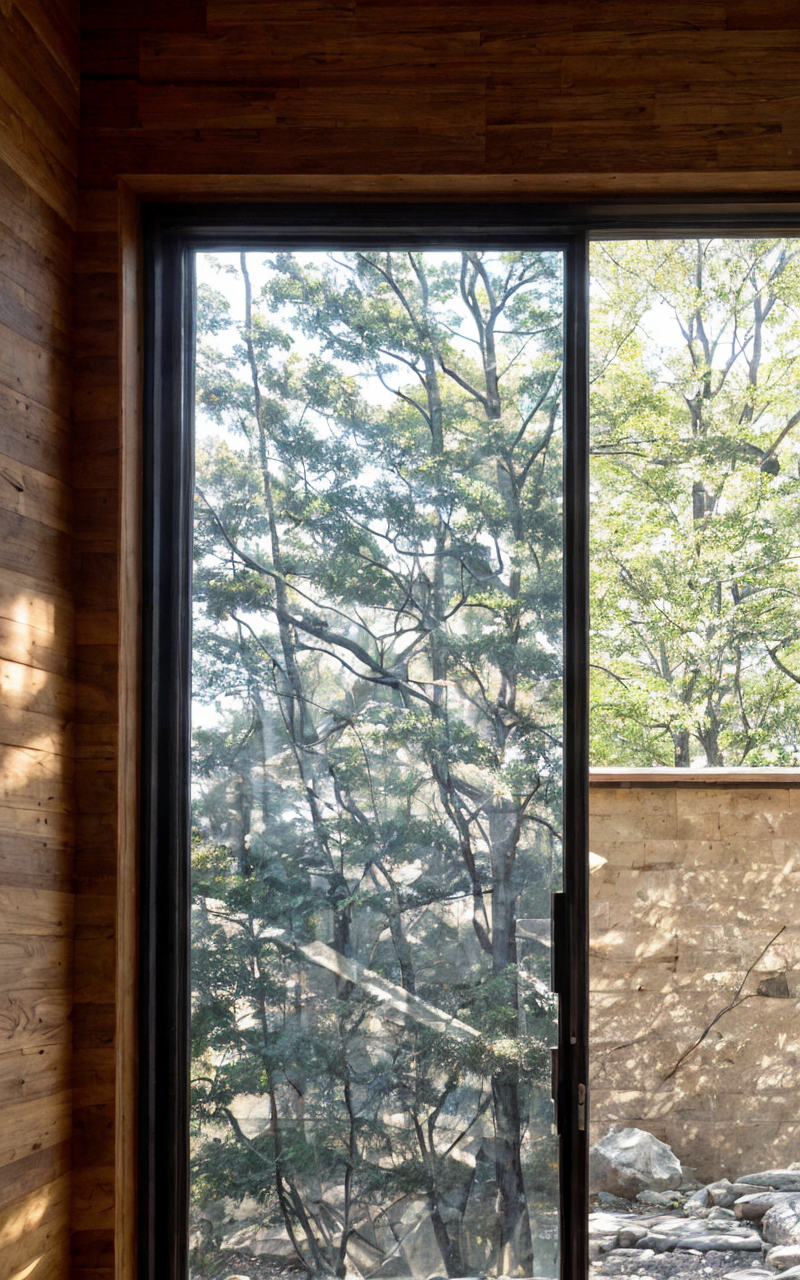
Generation parameters embedded in this image by AUTOMATIC1111 Stable Diffusion web UI or a fork of it (Forge, ...) (PNG 'parameters' text chunk):
The view from inside a small Frank Lloyd Wright-inspired building, looking out through a large horizontal window. The window frames a natural landscape, seamlessly connecting the interior to the outdoors. The building's facade is visible from this perspective, with a low, horizontal profile, strong lines, and broad overhanging eaves blending into the surroundings. Constructed from natural materials like stone, wood, and glass, the earthy tones and textures harmonize with the outside environment. The window design allows abundant natural light to fill the room, casting soft shadows that highlight the cozy, intimate interior space. The exterior shows innovative cantilevered sections and deep overhangs that provide shaded areas, creating a peaceful and inviting outdoor space with simple, native landscaping. The scene feels warm and grounded, emphasizing the connection between indoor comfort and the natural world outside.
Steps: 20, Sampler: DPM++ 2M, Schedule type: Karras, CFG scale: 1, Seed: 767257464, Size: 200x320, Model hash: f47e942ad4, Model: realisticVisionV60B1_v51HyperVAE, Denoising strength: 0.6, Hires upscale: 4, Hires upscaler: 4x-UltraSharp, Version: 1.10.1